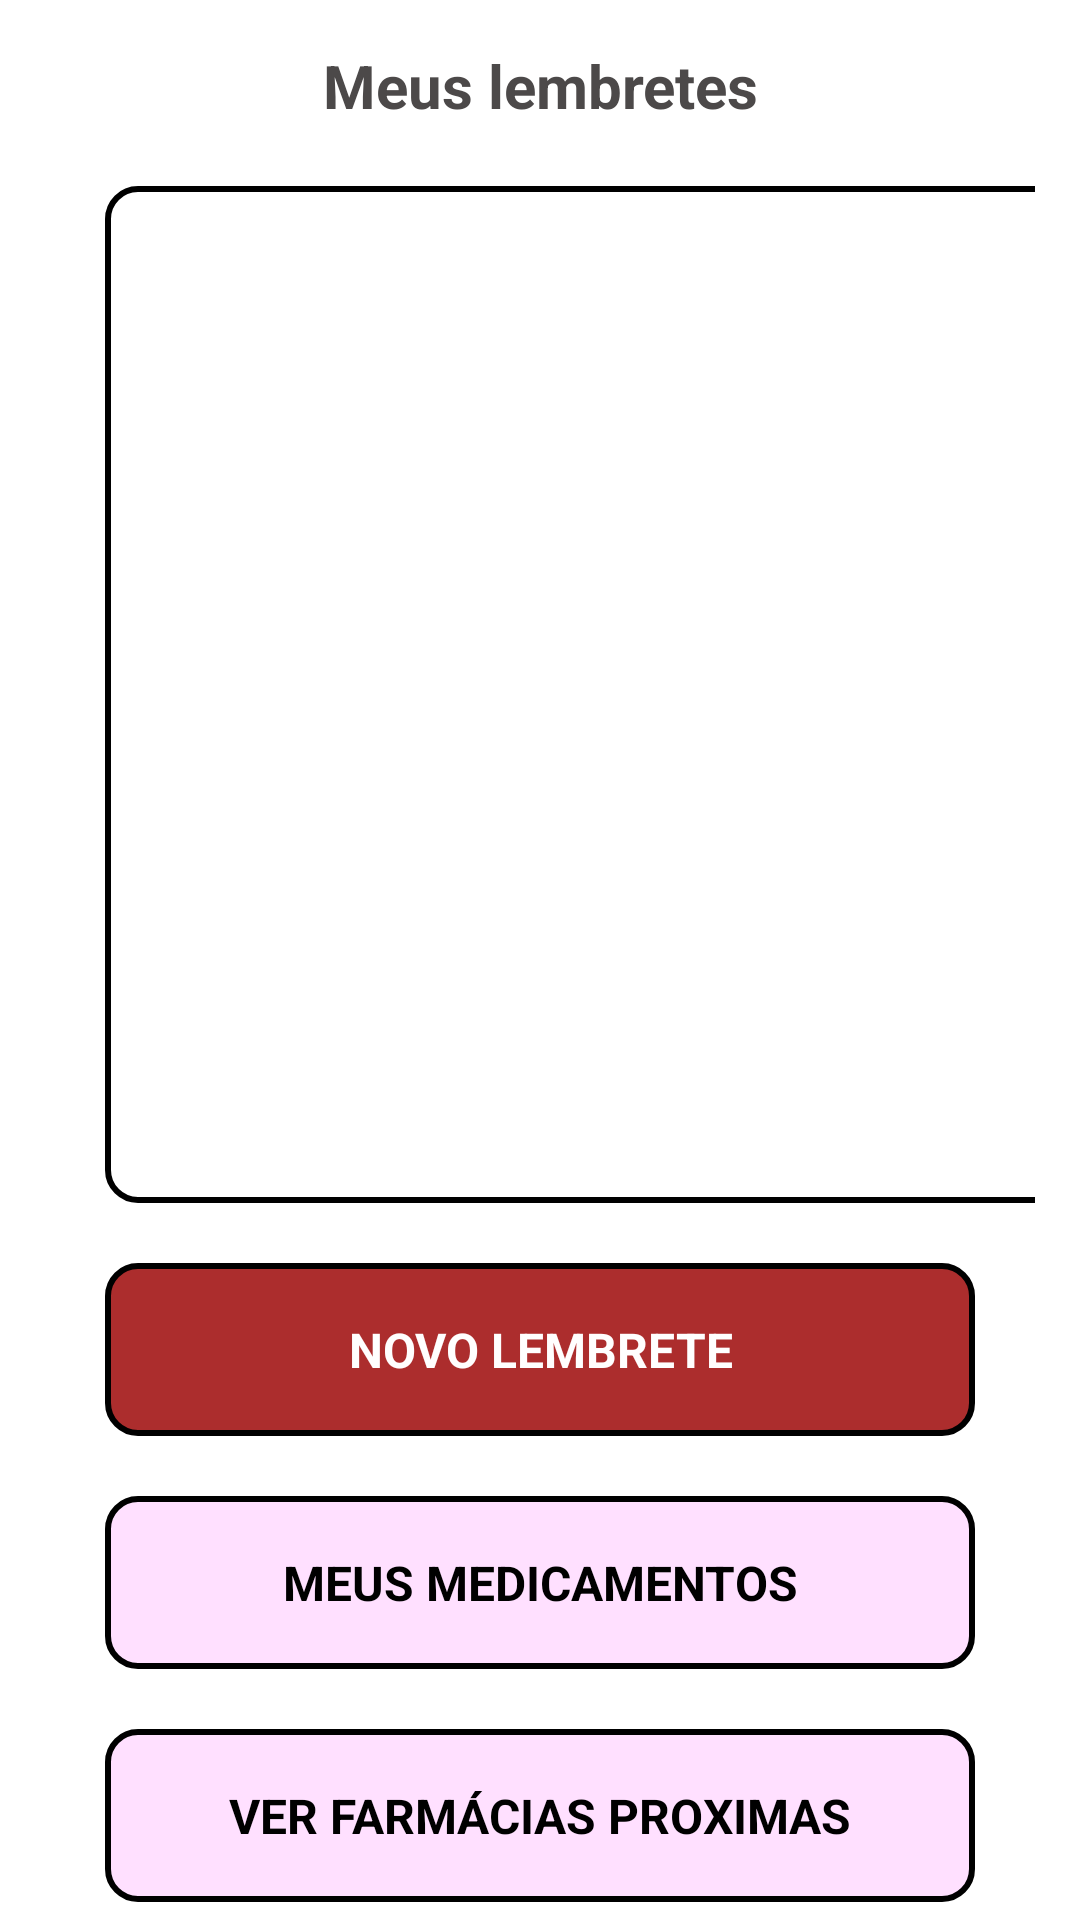

This screen was rendered from an Android layout file. Write that file and the resources it references.
<!-- AndroidManifest.xml: application theme Theme.TrabalhoFinal -->
<!-- res/layout/activity_meus_lembretes.xml -->
<?xml version="1.0" encoding="utf-8"?>
<androidx.core.widget.NestedScrollView xmlns:app="http://schemas.android.com/apk/res-auto"
    xmlns:tools="http://schemas.android.com/tools"
    android:layout_width="match_parent"
    android:layout_height="match_parent"
    android:fillViewport="true"

    xmlns:android="http://schemas.android.com/apk/res/android">

    <LinearLayout
        android:layout_width="match_parent"
        android:layout_height="match_parent"
        android:orientation="vertical"
        android:padding="15dp"
        tools:context=".Inicio">

        <TextView
            android:id="@+id/textView"
            android:layout_width="match_parent"
            android:layout_height="wrap_content"
            android:text="Meus lembretes"
            android:textAlignment="center"
            android:textColor="#4C4949"
            android:textSize="20sp"
            android:textStyle="bold" />


        <ListView
            style="@style/Edit_Text"
            android:layout_width="349dp"
            android:layout_height="339dp"
            android:layout_marginTop="20dp"
            android:autofillHints="Não há lembretes cadastrados ainda!" />

        <androidx.appcompat.widget.AppCompatButton
            android:id="@+id/btnNovoLembret"
            style="@style/Button"
            android:layout_width="match_parent"
            android:layout_height="wrap_content"
            android:layout_marginTop="20dp"
            android:text="NOVO LEMBRETE"
            android:textAlignment="center"
            android:textColor="#FFFEFE"
            android:textSize="16sp"
            android:textStyle="bold" />

        <androidx.appcompat.widget.AppCompatButton
            android:id="@+id/btnCancelarMedicamento"
            style="@style/Button2"
            android:layout_width="match_parent"
            android:layout_height="wrap_content"
            android:text="MEUS MEDICAMENTOS"
            android:textAlignment="center"
            android:textSize="16sp"
            android:textStyle="bold" />

        <androidx.appcompat.widget.AppCompatButton
            android:id="@+id/btnFarmacia"
            style="@style/Button2"
            android:layout_width="match_parent"
            android:layout_height="wrap_content"
            android:text="VER FARMÁCIAS PROXIMAS"
            android:textAlignment="center"
            android:textSize="16sp"
            android:textStyle="bold" />


        <androidx.appcompat.widget.AppCompatButton
            android:id="@+id/btnMinhaConta"
            style="@style/Button2"
            android:layout_width="match_parent"
            android:layout_height="wrap_content"
            android:text="MINHA CONTA"
            android:textAlignment="center"
            android:textSize="16sp"
            android:textStyle="bold" />


    </LinearLayout>
</androidx.core.widget.NestedScrollView>
<!-- resources referenced by this layout -->
<resources>
  <style name="Button">
          <item name="android:layout_width">match_parent</item>
          <item name="android:layout_height">wrap_content</item>
          <item name="android:layout_marginLeft">20dp</item>
          <item name="android:padding">18dp</item>
          <item name="android:layout_marginRight">20dp</item>
          <item name="android:layout_marginTop">20dp</item>
          <item name="android:background">@drawable/button</item>
      </style>
  <style name="Button2">
          <item name="android:layout_width">match_parent</item>
          <item name="android:layout_height">wrap_content</item>
          <item name="android:layout_marginLeft">20dp</item>
          <item name="android:padding">18dp</item>
          <item name="android:layout_marginRight">20dp</item>
          <item name="android:layout_marginTop">20dp</item>
          <item name="android:background">@drawable/button2</item>
      </style>
  <style name="Edit_Text">
          <item name="android:layout_width">match_parent</item>
          <item name="android:layout_height">wrap_content</item>
          <item name="android:background">@drawable/edit_text</item>
          <item name="android:padding">18dp</item>
          <item name="android:layout_marginLeft">20dp</item>
          <item name="android:layout_marginRight">20dp</item>
      </style>
  <!-- drawable button (drawable) -->
  <?xml version="1.0" encoding="utf-8"?>
  <shape xmlns:android="http://schemas.android.com/apk/res/android">
      <solid android:color="@color/red"/>
      <corners android:radius="10dp"/>
      <stroke android:color="@color/black" android:width="2dp"></stroke>
  </shape>
  <!-- drawable button2 (drawable) -->
  <?xml version="1.0" encoding="utf-8"?>
  <shape xmlns:android="http://schemas.android.com/apk/res/android">
      <solid android:color="@color/material_on_surface_stroke"/>
      <corners android:radius="10dp"/>
      <stroke android:color="@color/black" android:width="2dp"></stroke>
  
  </shape>
  <!-- drawable edit_text (drawable) -->
  <?xml version="1.0" encoding="utf-8"?>
  <shape xmlns:android="http://schemas.android.com/apk/res/android">
  <solid android:color="@color/white"/>
      <corners android:radius="10dp"/>
      <stroke android:color="@color/black" android:width="2dp"></stroke>
  </shape>
  <color name="red">#FFAC2D2D</color>
  <color name="black">#FF000000</color>
  <color name="white">#FFFFFFFF</color>
</resources>
